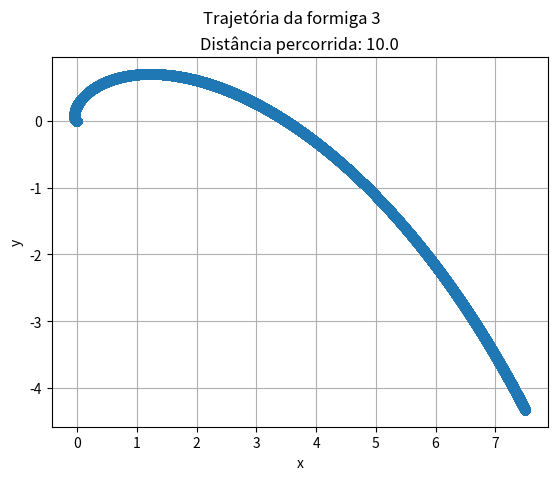

Reproduce this figure in Python.
import numpy as np
import matplotlib.pyplot as plt
from scipy.integrate import odeint

### O código a seguir traça parte da trajetória seguida pela formiga 3 no sentido horário de movimento com v=5.
### Nesse código é utilizado a forma polar descoberta na primeira solução.

##############Configurações#################

v=5
a=15 #Tamanho do lado do triangulo inicial
e = 0.00001 #Passo




def angulo(a,v,t):
	theta = -0.523598-0.577350269*np.log(0.57735*a-0.866025*v*t)+0.577350269*np.log(0.57735*a)
	return theta

def raio(a,v,t):
	r = a*0.57735-0.866025*v*t
	return r

def trajetoria(a,e,v):
	distancia = 0 # Aqui é calculado a distancia infinitesimal a cada passo

	nd = 0 #Variável ant-bug

	y = [-0.288675134*a] #Valor inicial de y, dado a posição da formiga 3
	x = [a/2] #Valor inicial de x

	t=e

	r_now = 8.66025
	theta_now = -0.523598
	while r_now >=0:
		r_now = raio(a,v,t)
		theta_now = angulo(a,v,t)
		y.append(r_now*np.sin(theta_now))
		x.append(r_now*np.cos(theta_now))

		nd = distancia + np.sqrt((x[-1]-x[-2])**2 + (y[-1]-y[-2])**2)
		try:
			if nd > distancia:
				distancia = nd
		except:
			pass

		print(distancia)
		t=t+e

	nd = distancia

	print("Distância percorrida: %s"%(str(round(distancia, 3))))
	# Criar o gráfico
	plt.plot(x, y, marker='o') #'marker' adiciona marcadores nos pontos
	plt.xlabel('x') #Rótulo do eixo x
	plt.ylabel('y') #Rótulo do eixo y
	plt.suptitle('Trajetória da formiga 3') #Título do gráfico
	plt.title('Distância percorrida: %s'%(str(round(distancia, 3)))) #Subtítulo do gráfico
	plt.grid(True) #Adiciona uma grade ao gráfico
	plt.show() #Exibe o gráfico


trajetoria(a,e,v)
